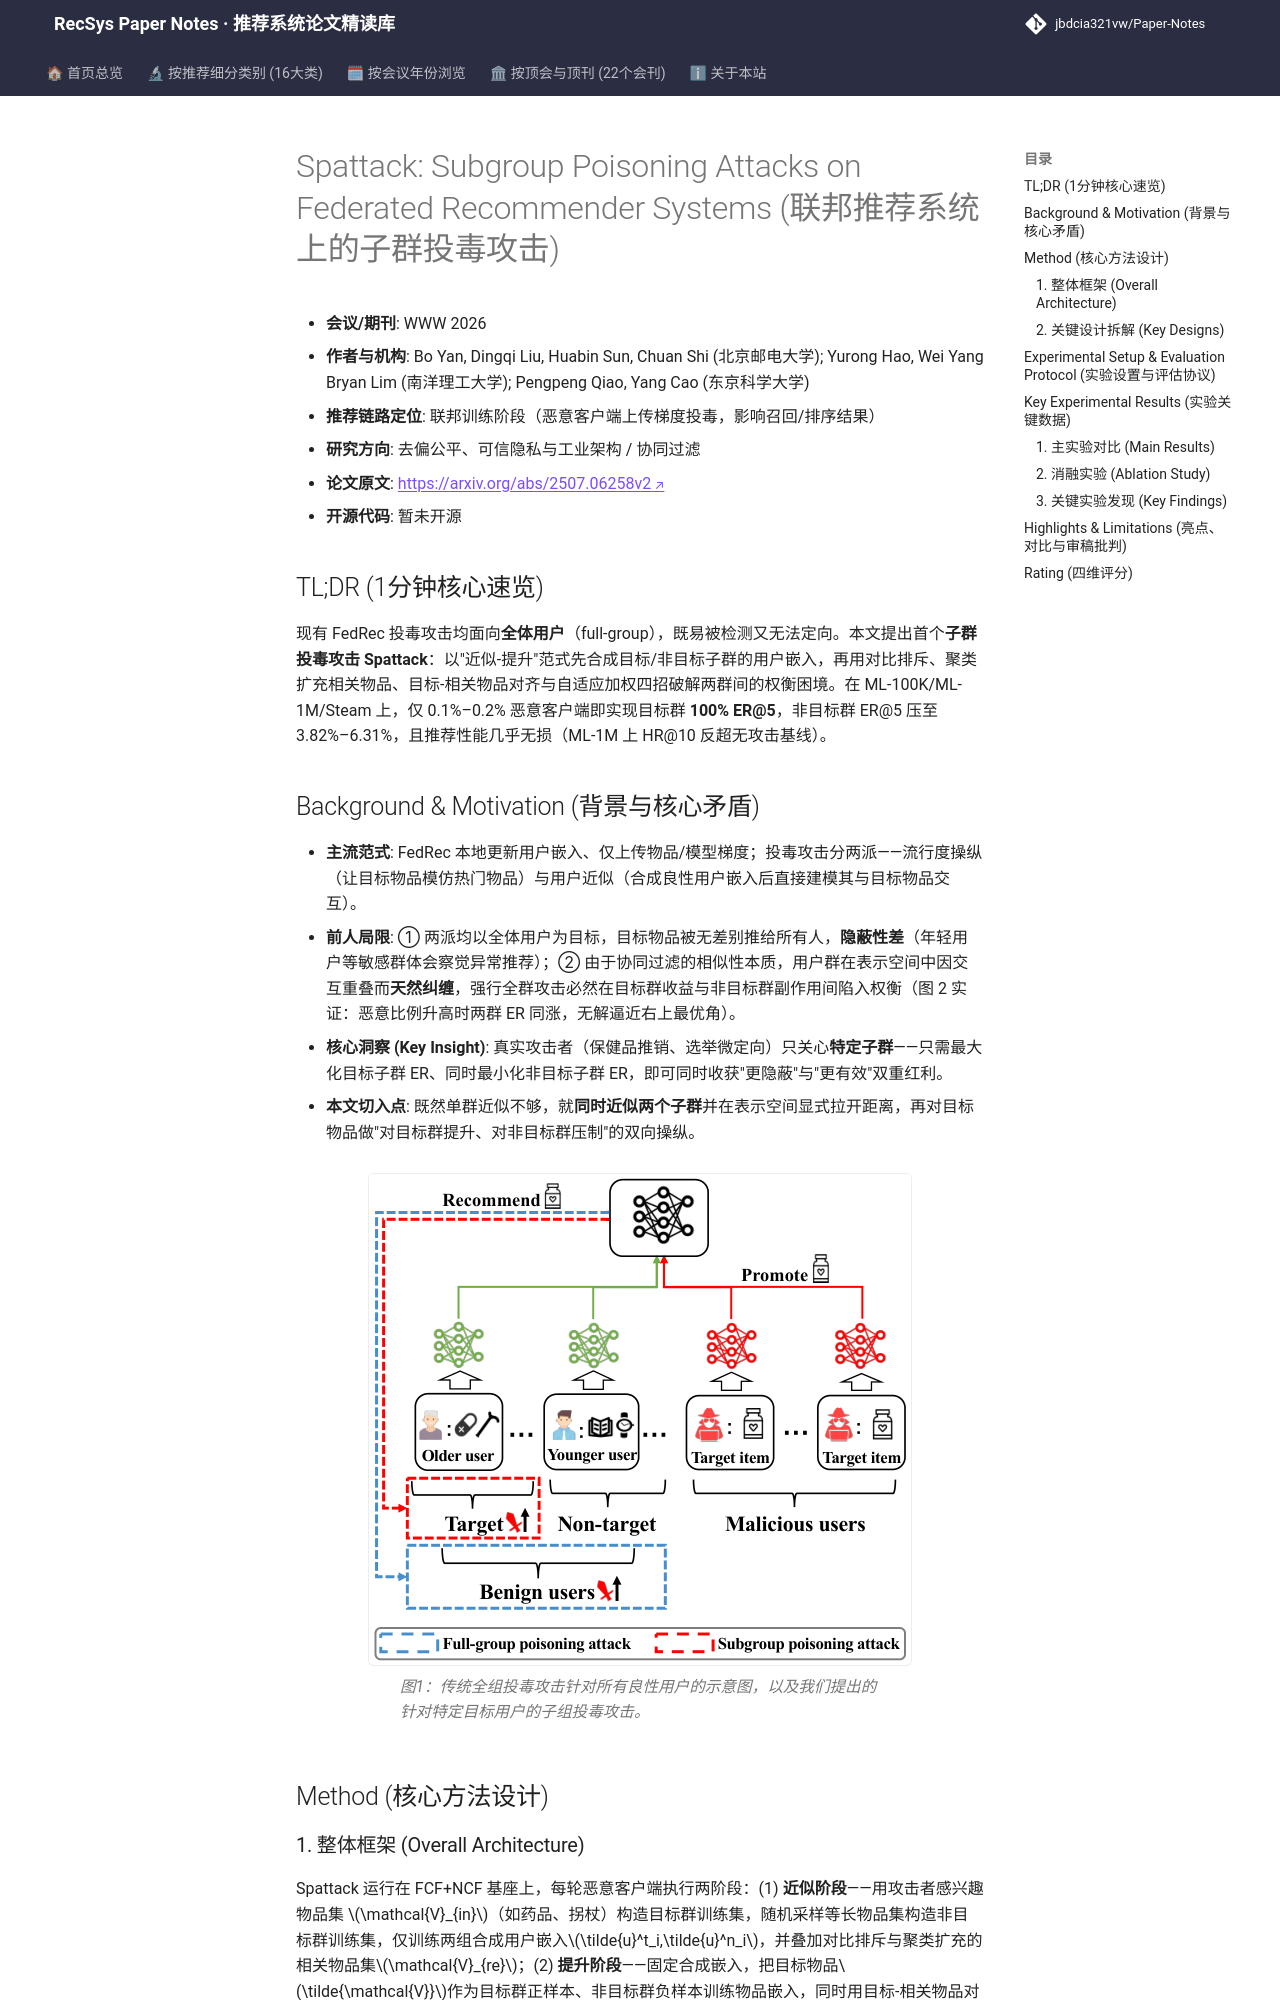

repository: jbdcia321vw/Paper-Notes · page: venues/WWW/2026/debias_fairness_industrial/spattack_subgroup_poisoning_attacks_on_federated_recommender_systems/index.html · generator: mkdocs

---
title: "[Paper Note] Spattack: Subgroup Poisoning Attacks on Federated Recommender Systems"
description: "[WWW 2026][去偏公平、可信隐私与工业架构] 首个联邦推荐子群投毒攻击：近似-提升范式+对比排斥与自适应加权，0.1%恶意客户端即达100% ER@5且几乎不伤非目标群。"
tags:
  - WWW 2026
  - 去偏公平、可信隐私与工业架构
  - 联邦训练阶段（客户端梯度投毒）
  - 子群投毒攻击
  - 联邦推荐安全
date: 2026-11-12
venue: WWW
year: 2026
paper_url: "https://arxiv.org/abs/2507.06258"
code_url: ""
categories:
  - debias_fairness_industrial
  - collaborative_filtering
---

# Spattack: Subgroup Poisoning Attacks on Federated Recommender Systems (联邦推荐系统上的子群投毒攻击)

- **会议/期刊**: WWW 2026
- **作者与机构**: Bo Yan, Dingqi Liu, Huabin Sun, Chuan Shi (北京邮电大学); Yurong Hao, Wei Yang Bryan Lim (南洋理工大学); Pengpeng Qiao, Yang Cao (东京科学大学)
- **推荐链路定位**: 联邦训练阶段（恶意客户端上传梯度投毒，影响召回/排序结果）
- **研究方向**: 去偏公平、可信隐私与工业架构 / 协同过滤
- **论文原文**: [https://arxiv.org/abs/2507.06258v2](https://arxiv.org/abs/2507.06258v2)
- **开源代码**: 暂未开源

## TL;DR (1分钟核心速览)

现有 FedRec 投毒攻击均面向**全体用户**（full-group），既易被检测又无法定向。本文提出首个**子群投毒攻击 Spattack**：以"近似-提升"范式先合成目标/非目标子群的用户嵌入，再用对比排斥、聚类扩充相关物品、目标-相关物品对齐与自适应加权四招破解两群间的权衡困境。在 ML-100K/ML-1M/Steam 上，仅 0.1%–0.2% 恶意客户端即实现目标群 **100% ER@5**，非目标群 ER@5 压至 3.82%–6.31%，且推荐性能几乎无损（ML-1M 上 HR@10 反超无攻击基线）。

## Background & Motivation (背景与核心矛盾)

- **主流范式**: FedRec 本地更新用户嵌入、仅上传物品/模型梯度；投毒攻击分两派——流行度操纵（让目标物品模仿热门物品）与用户近似（合成良性用户嵌入后直接建模其与目标物品交互）。
- **前人局限**: ① 两派均以全体用户为目标，目标物品被无差别推给所有人，**隐蔽性差**（年轻用户等敏感群体会察觉异常推荐）；② 由于协同过滤的相似性本质，用户群在表示空间中因交互重叠而**天然纠缠**，强行全群攻击必然在目标群收益与非目标群副作用间陷入权衡（图 2 实证：恶意比例升高时两群 ER 同涨，无解逼近右上最优角）。
- **核心洞察 (Key Insight)**: 真实攻击者（保健品推销、选举微定向）只关心**特定子群**——只需最大化目标子群 ER、同时最小化非目标子群 ER，即可同时收获"更隐蔽"与"更有效"双重红利。
- **本文切入点**: 既然单群近似不够，就**同时近似两个子群**并在表示空间显式拉开距离，再对目标物品做"对目标群提升、对非目标群压制"的双向操纵。

<figure class="paper-figure" markdown="span">
  ![图1：传统全组投毒攻击针对所有良性用户的示意图，以及我们提出的针对特定目标用户的子组投毒攻击。](../../../../assets/papers/2507.06258v2/figure_1.png)<figcaption>图1：传统全组投毒攻击针对所有良性用户的示意图，以及我们提出的针对特定目标用户的子组投毒攻击。</figcaption>
</figure>

## Method (核心方法设计)

### 1. 整体框架 (Overall Architecture)

Spattack 运行在 FCF+NCF 基座上，每轮恶意客户端执行两阶段：(1) **近似阶段**——用攻击者感兴趣物品集 $\mathcal{V}_{in}$（如药品、拐杖）构造目标群训练集，随机采样等长物品集构造非目标群训练集，仅训练两组合成用户嵌入$\tilde{u}^t_i,\tilde{u}^n_i$，并叠加对比排斥与聚类扩充的相关物品集$\mathcal{V}_{re}$；(2) **提升阶段**——固定合成嵌入，把目标物品$\tilde{\mathcal{V}}$作为目标群正样本、非目标群负样本训练物品嵌入，同时用目标-相关物品对齐与自适应系数调节优化方向，最后将$\tilde{\mathcal{V}}$与$\Theta$ 的梯度上传服务器聚合。攻击全程 model-agnostic，仅依赖公开参数与恶意客户端本地梯度。

```mermaid
flowchart TD
    A["感兴趣物品集 V_in"] --> B["聚类扩充 → 相关物品集 V_re"]
    B --> C["目标/非目标子群嵌入近似 + 对比排斥"]
    C --> D["目标物品双向提升/压制 + 对齐 + 自适应加权"]
    D --> E["上传梯度至服务器聚合"]
```
